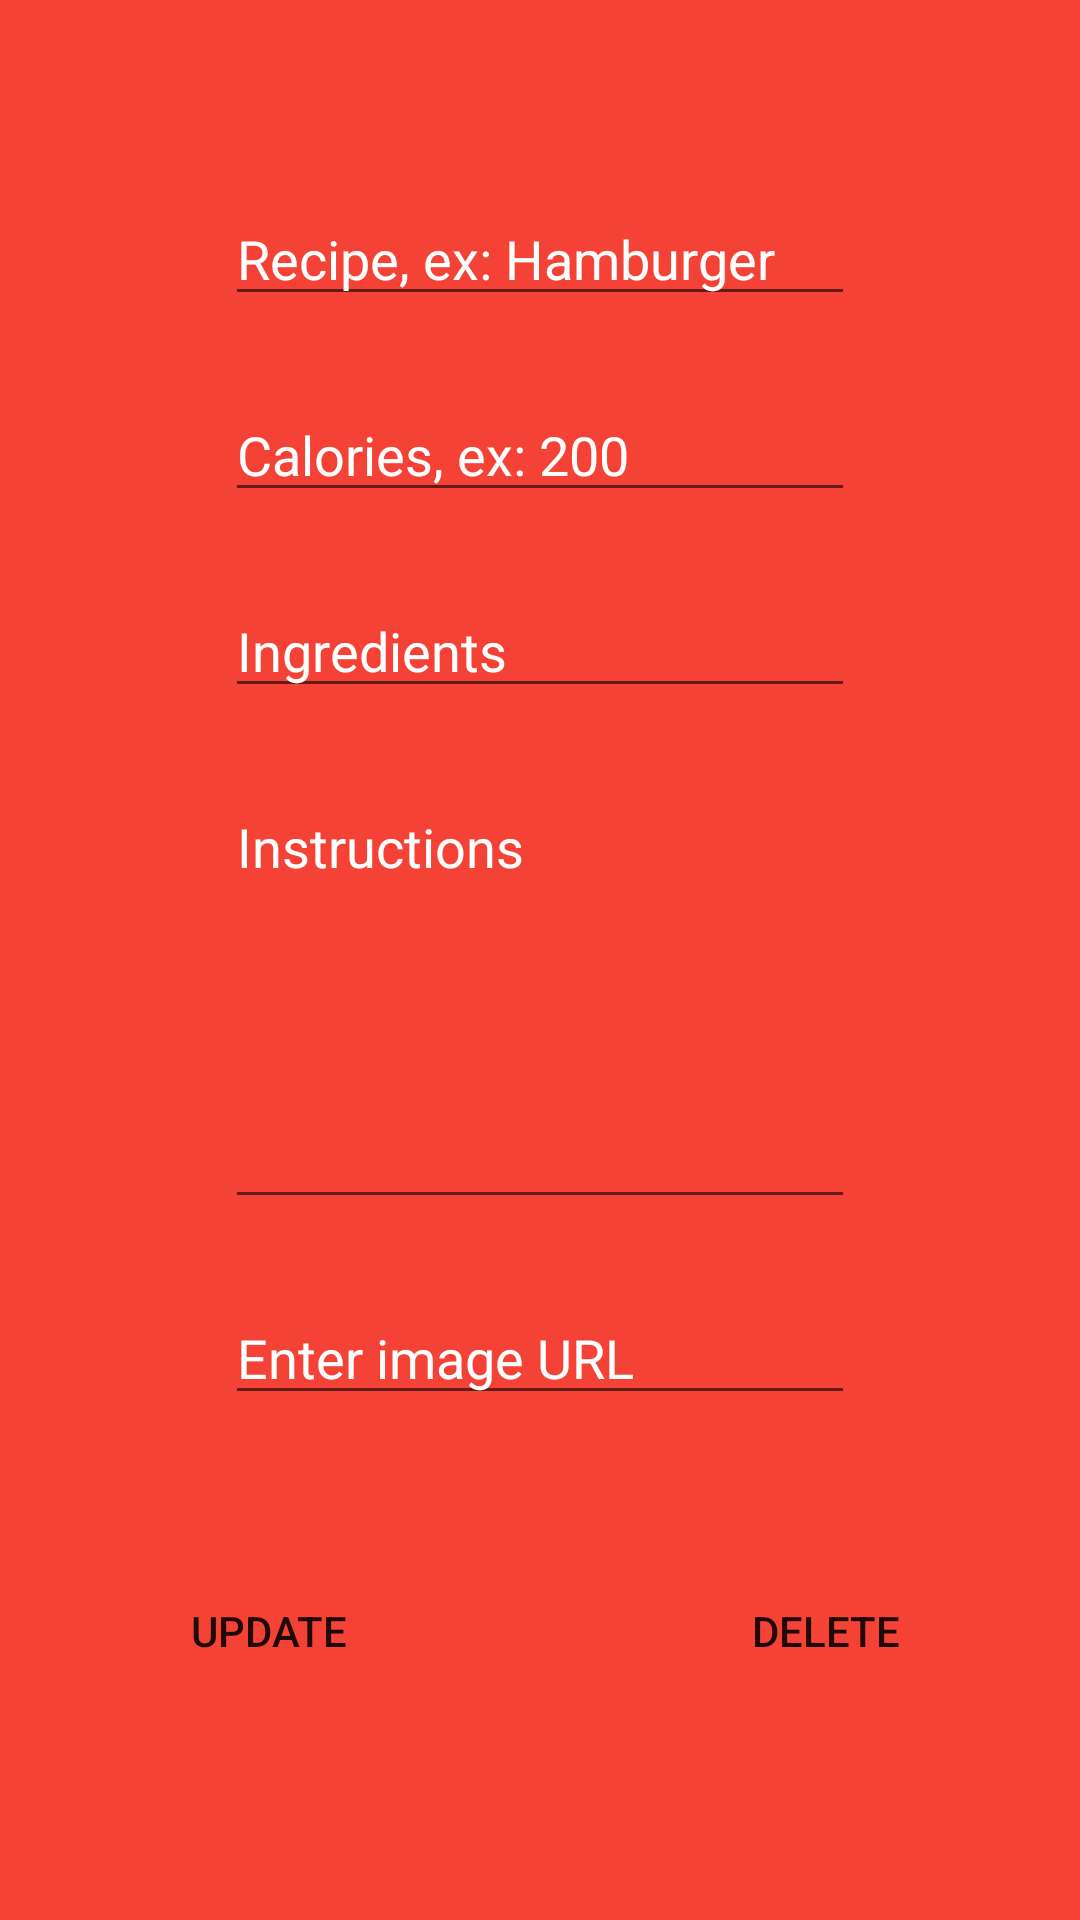

Produce the Android XML layout that renders to this screen, including the resource entries it uses.
<!-- AndroidManifest.xml: application theme AppTheme -->
<!-- res/layout/activity_recipe_details.xml -->
<?xml version="1.0" encoding="utf-8"?>
<androidx.constraintlayout.widget.ConstraintLayout xmlns:android="http://schemas.android.com/apk/res/android"
    xmlns:app="http://schemas.android.com/apk/res-auto"
    xmlns:tools="http://schemas.android.com/tools"
    android:layout_width="match_parent"
    android:background="@color/colorPrimary"
    android:layout_height="match_parent"
    tools:context=".RecipeDetailsActivity">

    <EditText
        android:id="@+id/recipeTitle_editText"
        android:layout_width="wrap_content"
        android:layout_height="wrap_content"
        android:layout_marginTop="64dp"
        android:ems="10"
        android:hint="@string/recipe_ex_hamburger"
        android:textColor="@android:color/white"
        android:textColorHint="@android:color/white"
        android:inputType="textPersonName"
        app:layout_constraintEnd_toEndOf="parent"
        app:layout_constraintStart_toStartOf="parent"
        app:layout_constraintTop_toTopOf="parent" />

    <EditText
        android:id="@+id/recipeCalories_editText"
        android:layout_width="wrap_content"
        android:layout_height="wrap_content"
        android:layout_marginTop="24dp"
        android:ems="10"
        android:hint="@string/calories_ex_200"
        android:inputType="number"
        android:textColor="@android:color/white"
        android:textColorHint="@android:color/white"
        app:layout_constraintEnd_toEndOf="parent"
        app:layout_constraintStart_toStartOf="parent"
        app:layout_constraintTop_toBottomOf="@+id/recipeTitle_editText" />

    <EditText
        android:id="@+id/recipeIngredients_editText"
        android:layout_width="wrap_content"
        android:layout_height="wrap_content"
        android:layout_marginTop="24dp"
        android:ems="10"
        android:hint="@string/ingredients"
        android:inputType="textPersonName"
        android:textColor="@android:color/white"
        android:textColorHint="@android:color/white"
        app:layout_constraintEnd_toEndOf="parent"
        app:layout_constraintStart_toStartOf="parent"
        app:layout_constraintTop_toBottomOf="@+id/recipeCalories_editText" />
    <EditText
        android:id="@+id/recipeId_editText"
        android:layout_width="wrap_content"
        android:layout_height="wrap_content"
        android:layout_marginTop="24dp"
        android:ems="10"
        android:hint="@string/ingredients"
        android:visibility="invisible"
        android:inputType="textPersonName"
        android:textColor="@android:color/white"
        android:textColorHint="@android:color/white"
        app:layout_constraintEnd_toEndOf="parent"
        app:layout_constraintStart_toStartOf="parent"
        app:layout_constraintTop_toBottomOf="@+id/recipeCalories_editText" />

    <EditText
        android:inputType="textMultiLine"
        android:lines="8"
        android:minLines="6"
        android:gravity="top|left"
        android:maxLines="10"
        android:layout_height="wrap_content"
        android:layout_width="wrap_content"
        android:scrollbars="vertical"
        android:id="@+id/recipeInstructions_editText"
        android:layout_marginTop="24dp"
        android:ems="10"
        android:hint="@string/instructions"
        android:textColor="@android:color/white"
        android:textColorHint="@android:color/white"
        app:layout_constraintEnd_toEndOf="parent"
        app:layout_constraintStart_toStartOf="parent"
        app:layout_constraintTop_toBottomOf="@+id/recipeIngredients_editText" />

    <EditText
        android:id="@+id/recipeImageURL_editText"
        android:layout_width="wrap_content"
        android:layout_height="wrap_content"
        android:layout_marginTop="24dp"
        android:ems="10"
        android:hint="@string/enter_image_url"
        android:inputType="textPersonName"
        android:textColor="@android:color/white"
        android:textColorHint="@android:color/white"
        app:layout_constraintEnd_toEndOf="parent"
        app:layout_constraintStart_toStartOf="parent"
        app:layout_constraintTop_toBottomOf="@+id/recipeInstructions_editText" />

    <Button
        android:id="@+id/updateButton"
        android:layout_width="wrap_content"
        android:layout_height="wrap_content"
        android:layout_marginTop="48dp"

        android:background="@drawable/round_bg"
        android:text="@string/update"
        app:layout_constraintEnd_toEndOf="parent"
        app:layout_constraintHorizontal_bias="0.167"
        app:layout_constraintStart_toStartOf="parent"
        app:layout_constraintTop_toBottomOf="@+id/recipeImageURL_editText" />

    <Button
        android:id="@+id/deleteButton"
        android:layout_width="wrap_content"
        android:layout_height="wrap_content"

        android:layout_marginTop="48dp"
        android:background="@drawable/round_bg"
        android:text="@string/delete"
        app:layout_constraintEnd_toEndOf="parent"
        app:layout_constraintHorizontal_bias="0.707"
        app:layout_constraintStart_toEndOf="@+id/updateButton"
        app:layout_constraintTop_toBottomOf="@+id/recipeImageURL_editText" />


</androidx.constraintlayout.widget.ConstraintLayout>
<!-- resources referenced by this layout -->
<resources>
  <color name="colorPrimary">#f44336</color>
  <string name="calories_ex_200">Calories, ex: 200</string>
  <string name="delete">Delete</string>
  <string name="enter_image_url">Enter image URL</string>
  <string name="ingredients">Ingredients</string>
  <string name="instructions">Instructions</string>
  <string name="recipe_ex_hamburger">Recipe, ex: Hamburger</string>
  <string name="update">Update</string>
  <style name="AppTheme" parent="Theme.AppCompat.Light.NoActionBar">
          
          <item name="colorPrimary">@color/colorPrimary</item>
          <item name="colorPrimaryDark">@color/colorPrimaryRed</item>
          <item name="colorAccent">@color/colorAccent</item>
      </style>
  <color name="colorAccent">#D81B60</color>
</resources>
